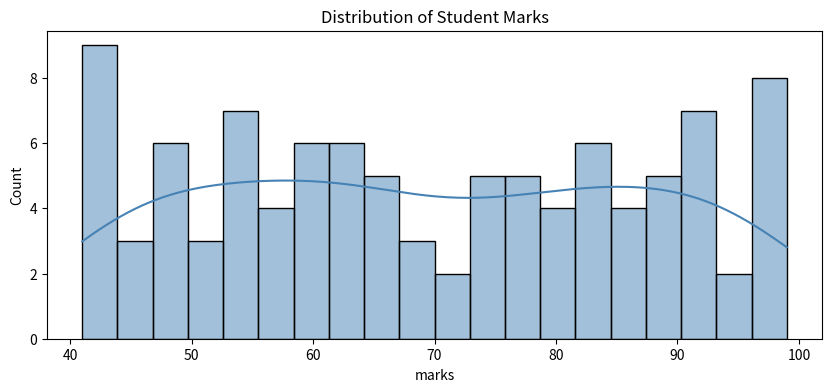

Source code (Python):
import matplotlib.pyplot as plt

# months = ['Jan','Feb','Mar','Apr','May','Jun','Jul','Aug','Sep','Oct','Nov','Dec']
# sales = [45,52,48,61,58,72,69,75,68,82,90,95]

# # Line Chart = trends over time
# plt.figure(figsize=(12,5))
# plt.plot(months,sales,marker='o', color='steelblue', linewidth=2, markersize = 8)
# plt.fill_between(months,sales,alpha=0.15,color='steelblue')
# plt.title('Monthly Sales 2026 (Rs. Thousand)', fontsize=14, fontweight='bold')
# plt.xlabel('Month')
# plt.grid(True,alpha=0.3)
# plt.tight_layout()
# plt.show()

# #bar chart 
# cities = ['Bhopal','Indore','Jabalpur','Gwalior','Ujjain']
# students = [1200,2800,980,850,650]
# colors = ['#2196F3','#4CAF50','#FF9800','#9C27B0','#F44336']

# #Bar Chart = compare cateories

# plt.figure(figsize=(9,5))
# bars = plt.bar(cities, students,color = colors,edgecolor = 'White',linewidth=1.5)
# plt.title('Students Enrolled per City')
# plt.ylabel('Number od Students')
# for bar,val in zip(bars,students):
#     plt.text(bar.get_x()+bar.get_width()/2,val+30, str(val),ha ='center',fontweight='bold')
# plt.tight_layout()
# plt.show()

##
# import numpy as np 

# study_hrs = np.random.uniform(2,10,50)
# marks = study_hrs * 7 + np.random.normal(0,8,50)
# marks = np.clip(marks,38,100)

# plt.figure(figsize=(8,5))
# plt.scatter(study_hrs,marks,c=marks, cmap='RdYlGn', s=100,
# alpha=0.8)
# plt.colorbar(label='Marks')
# plt.title('Study Hours vs Exam Marks')
# plt.xlabel('Study Hours/Day')
# plt.ylabel('Exam Marks')
# plt.show()

##
import seaborn as sns
import pandas as pd
import numpy as np

np.random.seed(42)
#Data

df = pd.DataFrame({
    'marks':      np.random.randint(40,100,100),
    'study_hours':np.random.uniform(2,10,100),
    'city':       np.random.choice(['Bhopal','Indore','Jabalpur'],100),
    'gender':     np.random.choice(['Male','Female'],100)})
#Histogram with KDE - see the distribution

plt.figure(figsize=(10,4))
sns.histplot(df['marks'], bins=20, kde=True, color='steelblue')
plt.title('Distribution of Student Marks')
plt.show()
